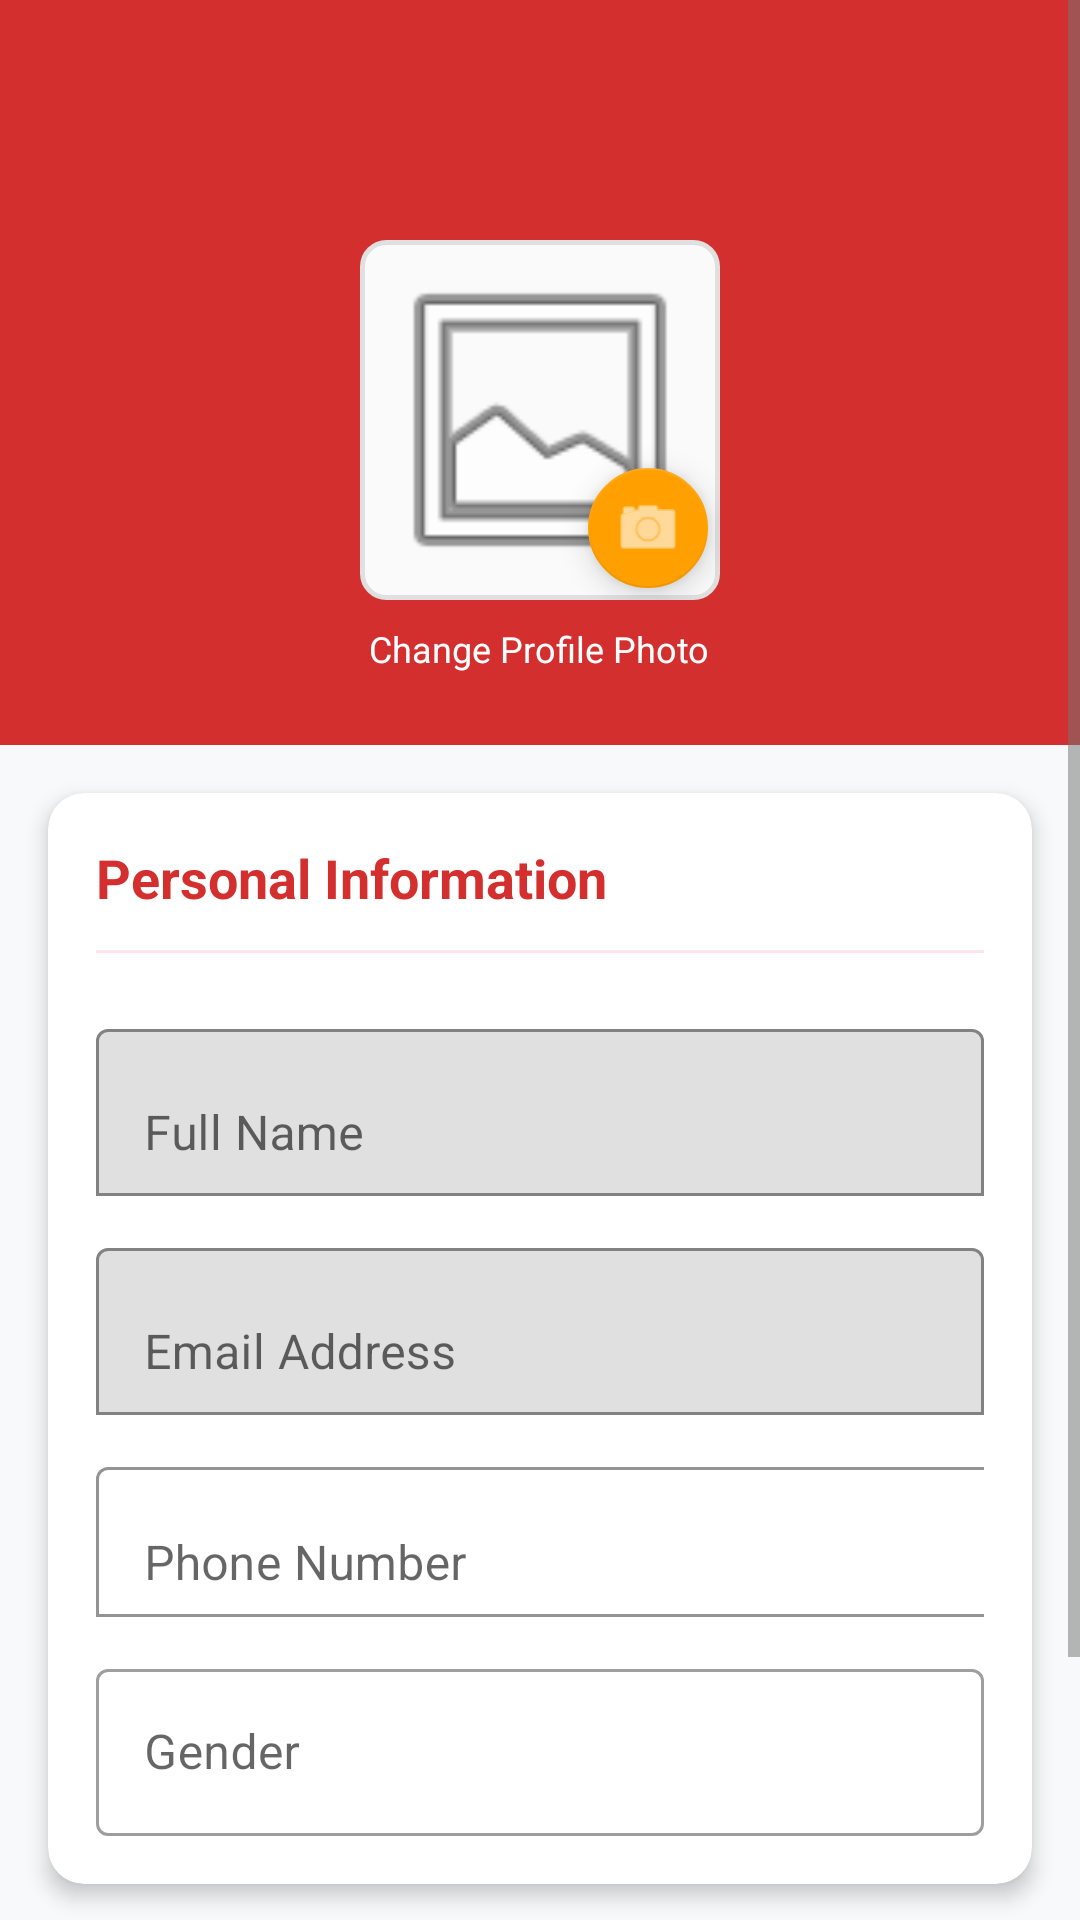

Layout XML and referenced resources for this Android screen:
<!-- AndroidManifest.xml: activity theme Theme.BiyeShadi.NoActionBar -->
<!-- res/layout/activity_edit_profile.xml -->
<?xml version="1.0" encoding="utf-8"?>
<ScrollView xmlns:android="http://schemas.android.com/apk/res/android"
    xmlns:app="http://schemas.android.com/apk/res-auto"
    android:layout_width="match_parent"
    android:layout_height="match_parent"
    android:background="@color/background_light"
    android:fillViewport="true">

    <LinearLayout
        android:layout_width="match_parent"
        android:layout_height="wrap_content"
        android:orientation="vertical">

        <androidx.appcompat.widget.Toolbar
            android:id="@+id/toolbar"
            android:layout_width="match_parent"
            android:layout_height="?attr/actionBarSize"
            android:background="@color/primary_red"
            app:titleTextColor="@android:color/white" />

        <ProgressBar
            android:id="@+id/progressBar"
            android:layout_width="wrap_content"
            android:layout_height="wrap_content"
            android:layout_gravity="center"
            android:layout_marginTop="24dp"
            android:visibility="gone" />

        
        <LinearLayout
            android:layout_width="match_parent"
            android:layout_height="wrap_content"
            android:background="@color/primary_red"
            android:gravity="center"
            android:orientation="vertical"
            android:padding="24dp">

            <FrameLayout
                android:layout_width="120dp"
                android:layout_height="120dp">

                <ImageView
                    android:id="@+id/profileImageView"
                    android:layout_width="120dp"
                    android:layout_height="120dp"
                    android:background="@drawable/bg_input_field"
                    android:contentDescription="Profile Picture"
                    android:padding="4dp"
                    android:src="@android:drawable/ic_menu_gallery" />

                <com.google.android.material.floatingactionbutton.FloatingActionButton
                    android:id="@+id/changePhotoButton"
                    android:layout_width="wrap_content"
                    android:layout_height="wrap_content"
                    android:layout_gravity="bottom|end"
                    android:layout_margin="0dp"
                    android:src="@android:drawable/ic_menu_camera"
                    app:fabSize="mini"
                    app:tint="@android:color/white" />

            </FrameLayout>

            <TextView
                android:layout_width="wrap_content"
                android:layout_height="wrap_content"
                android:layout_marginTop="8dp"
                android:text="Change Profile Photo"
                android:textColor="@android:color/white"
                android:textSize="12sp" />

        </LinearLayout>

        
        <com.google.android.material.card.MaterialCardView
            android:layout_width="match_parent"
            android:layout_height="wrap_content"
            android:layout_margin="16dp"
            app:cardCornerRadius="12dp"
            app:cardElevation="4dp">

            <LinearLayout
                android:layout_width="match_parent"
                android:layout_height="wrap_content"
                android:orientation="vertical"
                android:padding="16dp">

                <TextView
                    android:layout_width="wrap_content"
                    android:layout_height="wrap_content"
                    android:text="Personal Information"
                    android:textColor="@color/primary_red"
                    android:textSize="18sp"
                    android:textStyle="bold" />

                <View
                    android:layout_width="match_parent"
                    android:layout_height="1dp"
                    android:layout_marginVertical="12dp"
                    android:background="@color/light_pink" />

                
                <com.google.android.material.textfield.TextInputLayout
                    android:layout_width="match_parent"
                    android:layout_height="wrap_content"
                    android:layout_marginTop="8dp"
                    android:hint="Full Name"
                    app:boxBackgroundMode="outline">

                    <com.google.android.material.textfield.TextInputEditText
                        android:id="@+id/nameField"
                        android:layout_width="match_parent"
                        android:layout_height="wrap_content"
                        android:inputType="textPersonName|textCapWords" />

                </com.google.android.material.textfield.TextInputLayout>

                
                <com.google.android.material.textfield.TextInputLayout
                    android:layout_width="match_parent"
                    android:layout_height="wrap_content"
                    android:layout_marginTop="12dp"
                    android:hint="Email Address"
                    app:boxBackgroundMode="outline">

                    <com.google.android.material.textfield.TextInputEditText
                        android:id="@+id/emailField"
                        android:layout_width="match_parent"
                        android:layout_height="wrap_content"
                        android:inputType="textEmailAddress" />

                </com.google.android.material.textfield.TextInputLayout>

                
                <com.google.android.material.textfield.TextInputLayout
                    android:layout_width="match_parent"
                    android:layout_height="wrap_content"
                    android:layout_marginTop="12dp"
                    android:hint="Phone Number"
                    app:boxBackgroundMode="outline"
                    app:boxBackgroundColor="#FFFFFF">

                    <com.google.android.material.textfield.TextInputEditText
                        android:id="@+id/phoneField"
                        android:layout_width="329dp"
                        android:layout_height="50dp"
                        android:inputType="phone"
                        android:textColor="#000000"
                        android:textColorHint="#757575" />

                </com.google.android.material.textfield.TextInputLayout>

                
                <com.google.android.material.textfield.TextInputLayout
                    style="@style/Widget.MaterialComponents.TextInputLayout.OutlinedBox"
                    android:layout_width="match_parent"
                    android:layout_height="wrap_content"
                    android:layout_marginTop="12dp"
                    android:hint="Gender"
                    app:boxBackgroundColor="#FFFFFF"
                    app:hintTextColor="@color/primary_red">

                    <com.google.android.material.textfield.TextInputEditText
                        android:id="@+id/genderField"
                        android:layout_width="match_parent"
                        android:layout_height="wrap_content"
                        android:enabled="false"
                        android:inputType="none"
                        android:textColor="#000000" />

                </com.google.android.material.textfield.TextInputLayout>

            </LinearLayout>

        </com.google.android.material.card.MaterialCardView>

        
        <com.google.android.material.button.MaterialButton
            android:id="@+id/saveButton"
            android:layout_width="match_parent"
            android:layout_height="wrap_content"
            android:layout_margin="16dp"
            android:padding="16dp"
            android:text="Save Changes"
            android:textAllCaps="false"
            android:textSize="16sp"
            app:cornerRadius="8dp" />

    </LinearLayout>

</ScrollView>
<!-- resources referenced by this layout -->
<resources>
  <color name="background_light">#F8F9FA</color>
  <color name="light_pink">#FCE4EC</color>
  <color name="primary_red">#D32F2F</color>
  <!-- drawable bg_input_field (drawable) -->
  <?xml version="1.0" encoding="utf-8"?>
  <shape xmlns:android="http://schemas.android.com/apk/res/android">
      <solid android:color="#FAFAFA" />
      <corners android:radius="8dp" />
      <stroke
          android:width="1.5dp"
          android:color="#E0E0E0" />
  </shape>
  <style name="Theme.BiyeShadi.NoActionBar">
          <item name="windowActionBar">false</item>
          <item name="windowNoTitle">true</item>
      </style>
</resources>
